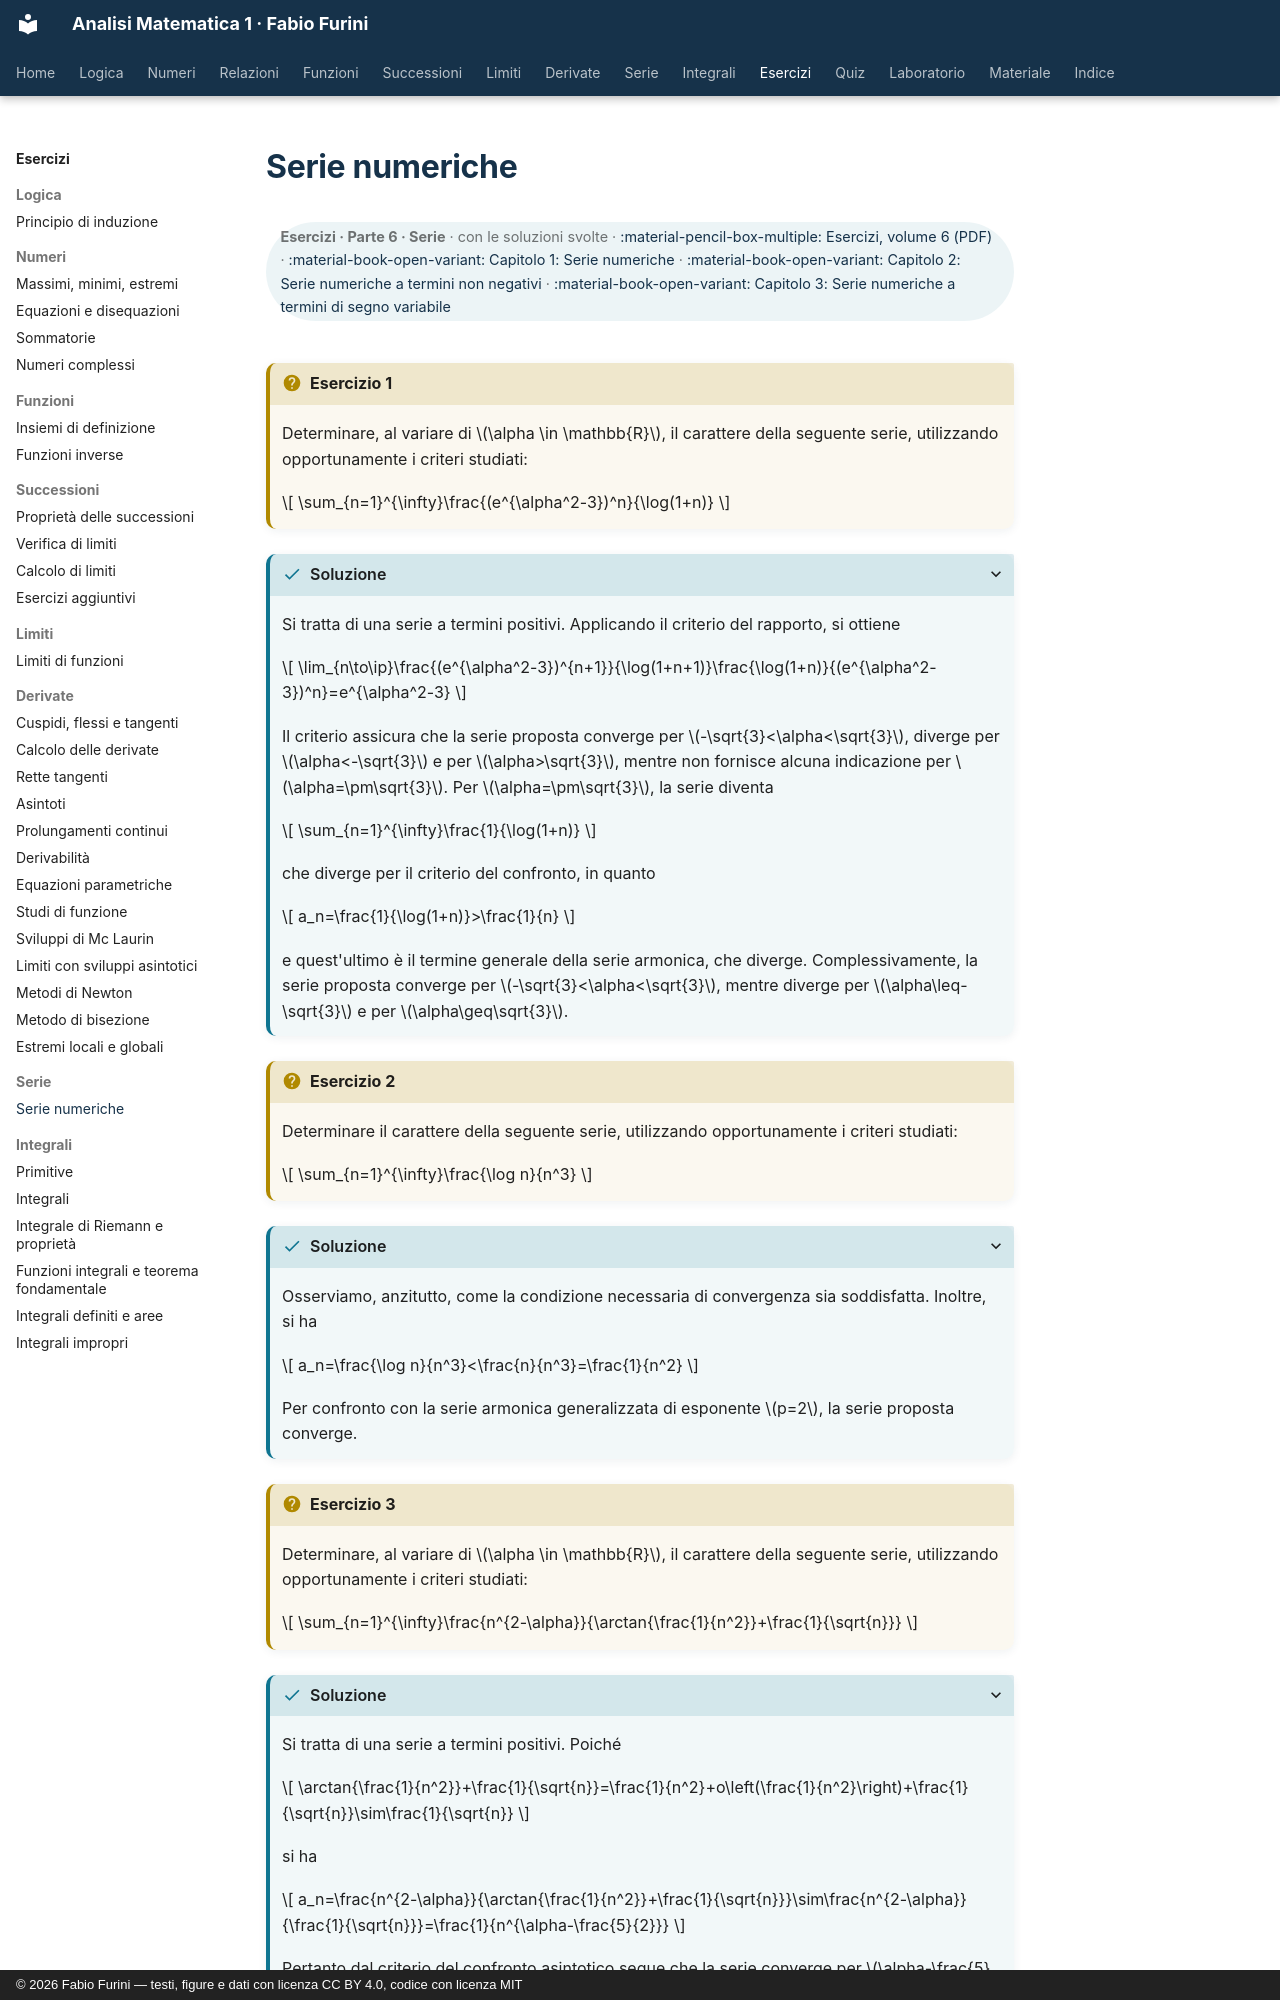

repository: fabiofurini/analisi-matematica-1 · page: esercizi/es-serie-01-serie-numeriche/index.html · generator: mkdocs · copyright: © 2026 Fabio Furini — testi, figure e dati con licenza CC BY 4.0, codice con licenza MIT

---
title: "Serie numeriche"
---

# Serie numeriche

<div class="info-capitolo" markdown>

**Esercizi · Parte 6 · Serie** · con le soluzioni svolte · [:material-pencil-box-multiple: Esercizi, volume 6 (PDF)](../pdf/esercizi-6-serie.pdf) · [:material-book-open-variant: Capitolo 1: Serie numeriche](../serie/01-serie-numeriche.md) · [:material-book-open-variant: Capitolo 2: Serie numeriche a termini non negativi](../serie/02-termini-non-negativi.md) · [:material-book-open-variant: Capitolo 3: Serie numeriche a termini di segno variabile](../serie/03-segno-variabile.md)

</div>

!!! esercizio "Esercizio 1"

    Determinare, al variare di $\alpha \in \mathbb{R}$, il carattere della seguente serie, utilizzando opportunamente i criteri studiati:

    $$
    \sum_{n=1}^{\infty}\frac{(e^{\alpha^2-3})^n}{\log(1+n)}
    $$

??? soluzione "Soluzione"

    Si tratta di una serie a termini positivi. Applicando il criterio del rapporto, si ottiene

    $$
    \lim_{n\to\ip}\frac{(e^{\alpha^2-3})^{n+1}}{\log(1+n+1)}\frac{\log(1+n)}{(e^{\alpha^2-3})^n}=e^{\alpha^2-3}
    $$

    Il criterio assicura che la serie proposta converge per $-\sqrt{3}<\alpha<\sqrt{3}$, diverge per $\alpha<-\sqrt{3}$ e per $\alpha>\sqrt{3}$, mentre non fornisce alcuna indicazione per $\alpha=\pm\sqrt{3}$. Per $\alpha=\pm\sqrt{3}$, la serie diventa

    $$
    \sum_{n=1}^{\infty}\frac{1}{\log(1+n)}
    $$

    che diverge per il criterio del confronto, in quanto

    $$
    a_n=\frac{1}{\log(1+n)}>\frac{1}{n}
    $$

    e quest'ultimo è il termine generale della serie armonica, che diverge. Complessivamente, la serie proposta converge per $-\sqrt{3}<\alpha<\sqrt{3}$, mentre diverge per $\alpha\leq-\sqrt{3}$ e per $\alpha\geq\sqrt{3}$.

!!! esercizio "Esercizio 2"

    Determinare il carattere della seguente serie, utilizzando opportunamente i criteri studiati:

    $$
    \sum_{n=1}^{\infty}\frac{\log n}{n^3}
    $$

??? soluzione "Soluzione"

    Osserviamo, anzitutto, come la condizione necessaria di convergenza sia soddisfatta. Inoltre, si ha

    $$
    a_n=\frac{\log n}{n^3}<\frac{n}{n^3}=\frac{1}{n^2}
    $$

    Per confronto con la serie armonica generalizzata di esponente $p=2$, la serie proposta converge.

!!! esercizio "Esercizio 3"

    Determinare, al variare di $\alpha \in \mathbb{R}$, il carattere della seguente serie, utilizzando opportunamente i criteri studiati:

    $$
    \sum_{n=1}^{\infty}\frac{n^{2-\alpha}}{\arctan{\frac{1}{n^2}}+\frac{1}{\sqrt{n}}}
    $$

??? soluzione "Soluzione"

    Si tratta di una serie a termini positivi. Poiché

    $$
    \arctan{\frac{1}{n^2}}+\frac{1}{\sqrt{n}}=\frac{1}{n^2}+o\left(\frac{1}{n^2}\right)+\frac{1}{\sqrt{n}}\sim\frac{1}{\sqrt{n}}
    $$

    si ha

    $$
    a_n=\frac{n^{2-\alpha}}{\arctan{\frac{1}{n^2}}+\frac{1}{\sqrt{n}}}\sim\frac{n^{2-\alpha}}{\frac{1}{\sqrt{n}}}=\frac{1}{n^{\alpha-\frac{5}{2}}}
    $$
